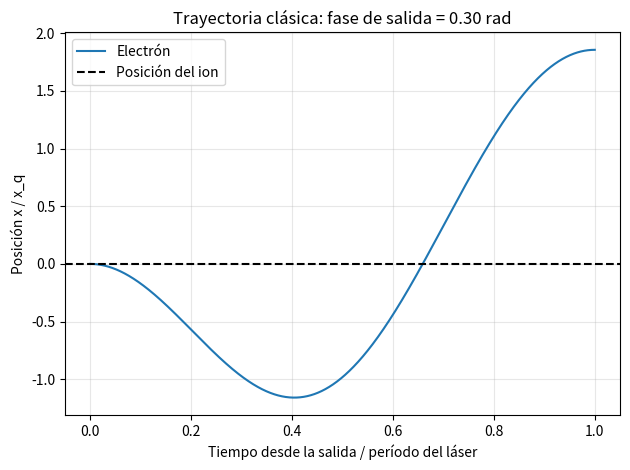

This chart was generated by the following Python code:
import numpy as np
import matplotlib.pyplot as plt

# Momento del ciclo del láser en que sale el electrón.
# 0.30 rad es un ejemplo de prueba, no un dato experimental.
fase_salida = 0.30

# Seguimos el movimiento durante un ciclo después de la salida.
# Los 2000 puntos se usan para dibujar la trayectoria.
fase = np.linspace(
    fase_salida,
    fase_salida + 2 * np.pi,
    2000
)

# Posición del modelo clásico.
# Está expresada en unidades de x_q = e*E0/(m*omega**2).
posicion = (
    np.cos(fase)
    - np.cos(fase_salida)
    + (fase - fase_salida) * np.sin(fase_salida)
)

# Tiempo desde la salida, expresado en ciclos del láser.
tiempo = (fase - fase_salida) / (2 * np.pi)

# Primera comprobación: el electrón comienza en posición cero.
assert np.isclose(posicion[0], 0.0)
print("Comprobación inicial correcta: x = 0 al salir.")

# Dibujamos la trayectoria.
plt.plot(tiempo, posicion, label="Electrón")
plt.axhline(
    0,
    color="black",
    linestyle="--",
    label="Posición del ion"
)

plt.xlabel("Tiempo desde la salida / período del láser")
plt.ylabel("Posición x / x_q")
plt.title("Trayectoria clásica: fase de salida = 0.30 rad")
plt.legend()
plt.grid(alpha=0.3)
plt.tight_layout()
plt.show()
